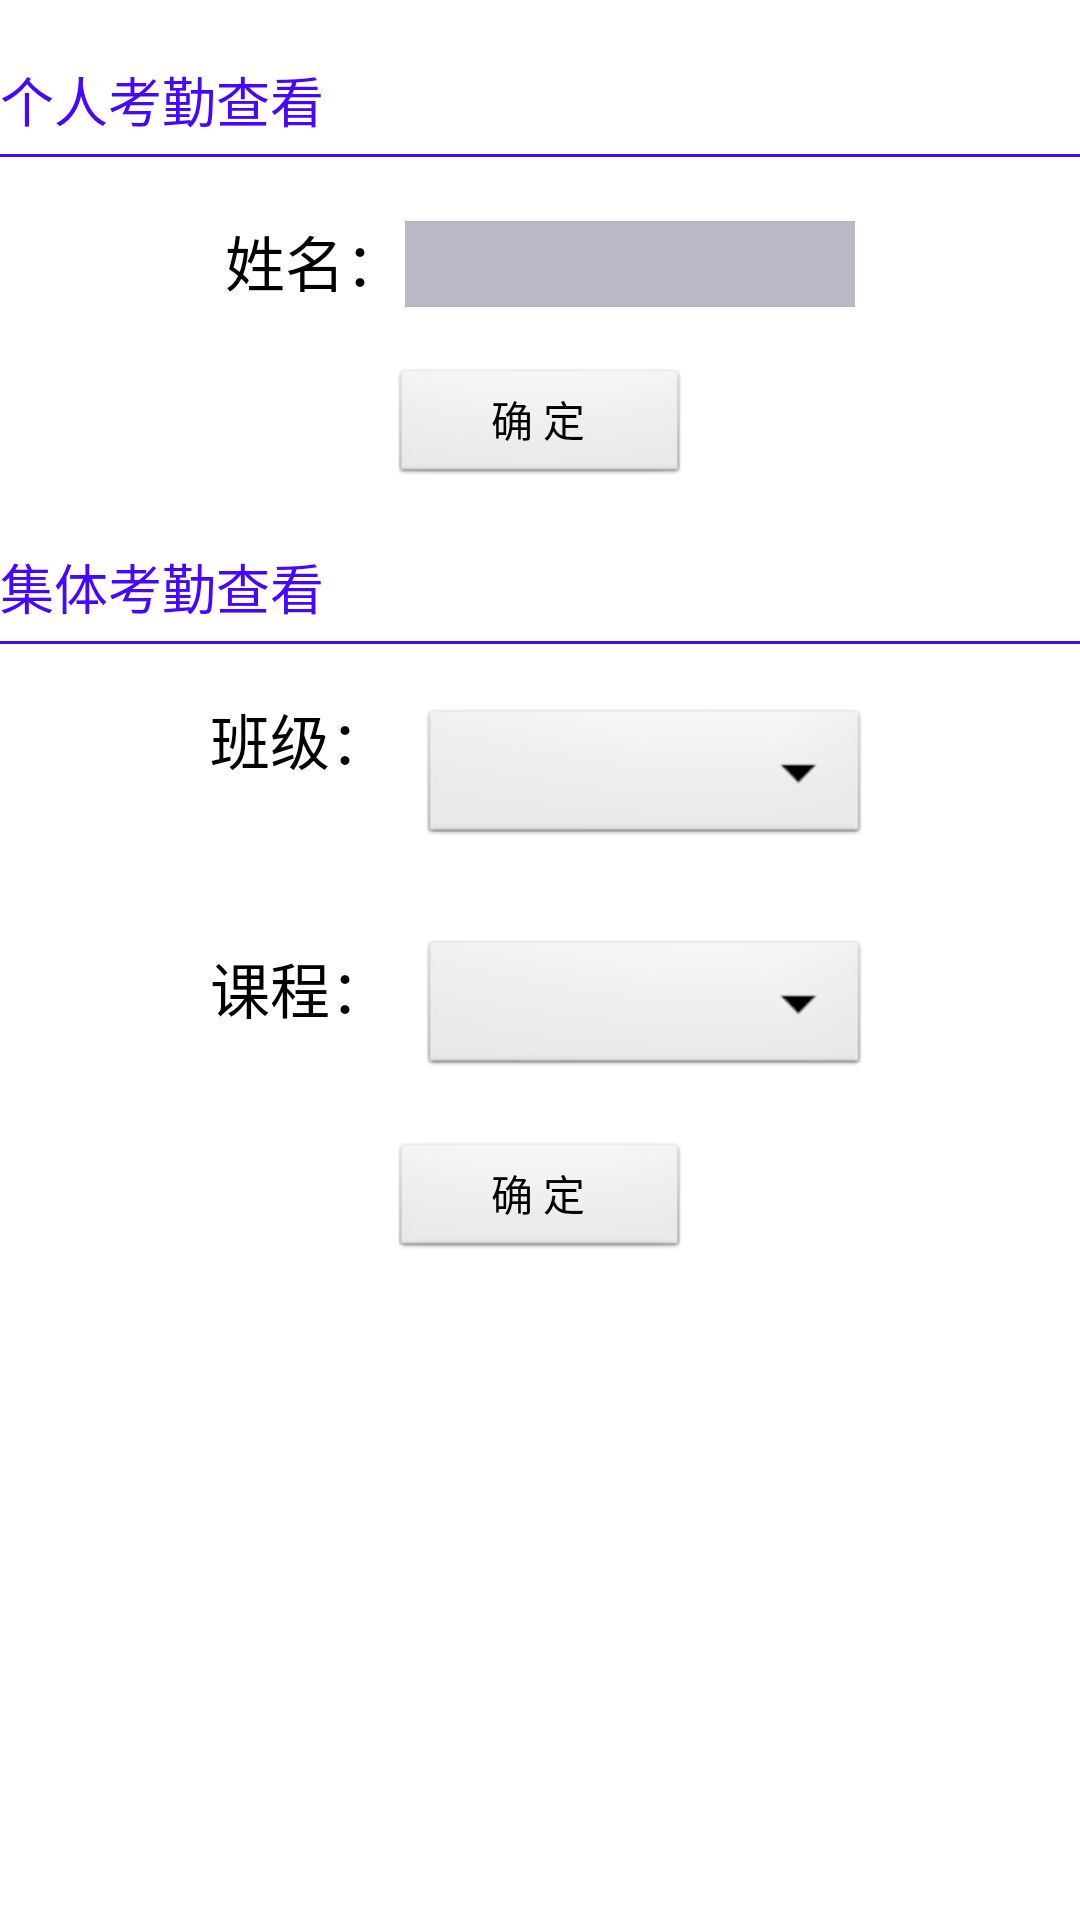

This screen was rendered from an Android layout file. Write that file and the resources it references.
<!-- AndroidManifest.xml: application theme AppTheme -->
<!-- res/layout/kq_check.xml -->
<RelativeLayout xmlns:android="http://schemas.android.com/apk/res/android"
    android:layout_width="fill_parent"
    android:layout_height="fill_parent" >

    <RelativeLayout
        android:id="@+id/rel_1"
        android:layout_width="fill_parent"
        android:layout_height="wrap_content"
        android:layout_marginTop="20dp" >

        <TextView
            android:id="@+id/tv_1"
            android:layout_width="wrap_content"
            android:layout_height="wrap_content"
            android:text="@string/kq_check_stu_lable"
            android:textColor="@color/color_blue"
            android:textSize="18sp" />

        <View
            android:layout_width="fill_parent"
            android:layout_height="1dp"
            android:layout_below="@+id/tv_1"
            android:layout_marginTop="5dp"
            android:background="@color/color_blue" />
    </RelativeLayout>

    <RelativeLayout
        android:id="@+id/rel_2"
        android:layout_width="fill_parent"
        android:layout_height="wrap_content"
        android:layout_below="@+id/rel_1"
        android:layout_marginTop="20dp"
        android:gravity="center_horizontal" >

        <LinearLayout
            android:id="@+id/lin_1"
            android:layout_width="wrap_content"
            android:layout_height="wrap_content"
            android:layout_centerHorizontal="true"
            android:orientation="horizontal" >

            <TextView
                android:layout_width="wrap_content"
                android:layout_height="fill_parent"
                android:text="@string/kq_check_stu_name"
                android:textColor="@color/color_black"
                android:textSize="20sp" />

            <EditText
                android:id="@+id/kq_check_person_name"
                android:layout_width="150dp"
                android:layout_height="30dp"
                android:background="#bbb8c6"
                android:textColor="@color/color_black" />
        </LinearLayout>

        <LinearLayout
            android:layout_width="fill_parent"
            android:layout_height="wrap_content"
            android:layout_below="@+id/lin_1"
            android:layout_marginTop="20dp"
            android:gravity="center_horizontal"
            android:orientation="horizontal" >

            <Button
                android:id="@+id/kq_check_person_btn"
                android:layout_width="100dp"
                android:layout_height="40dp"
                android:text="@string/btn_sure" />
        </LinearLayout>
    </RelativeLayout>

    <RelativeLayout
        android:id="@+id/rel_3"
        android:layout_width="fill_parent"
        android:layout_height="wrap_content"
        android:layout_below="@+id/rel_2"
        android:layout_marginTop="20dp" >

        <TextView
            android:id="@+id/tv_2"
            android:layout_width="wrap_content"
            android:layout_height="wrap_content"
            android:text="@string/kq_check_class_lable"
            android:textColor="@color/color_blue"
            android:textSize="18sp" />

        <View
            android:layout_width="fill_parent"
            android:layout_height="1dp"
            android:layout_below="@+id/tv_2"
            android:layout_marginTop="5dp"
            android:background="@color/color_blue" />
    </RelativeLayout>

    <RelativeLayout
        android:layout_width="fill_parent"
        android:layout_height="wrap_content"
        android:layout_below="@+id/rel_3"
        android:layout_marginTop="10dp" >

        <RelativeLayout
            android:id="@+id/rel3_2"
            android:layout_width="wrap_content"
            android:layout_height="wrap_content"
            android:layout_centerHorizontal="true"
            android:layout_marginTop="80dp" >

            <TextView
                android:id="@+id/kq_course_lable"
                android:layout_width="70dp"
                android:layout_height="wrap_content"
                android:paddingTop="10dp"
                android:text="@string/kq_check_course"
                android:textColor="@color/color_black"
                android:textSize="20sp" />

            <Spinner
                android:id="@+id/kq_course"
                android:layout_width="150dp"
                android:layout_height="wrap_content"
                android:layout_marginTop="7dp"
                android:layout_toRightOf="@+id/kq_course_lable" />
        </RelativeLayout>

        <RelativeLayout
            android:id="@+id/rel3_1"
            android:layout_width="wrap_content"
            android:layout_height="wrap_content"
            android:layout_centerHorizontal="true" >

            <TextView
                android:id="@+id/kq_class_lable"
                android:layout_width="70dp"
                android:layout_height="wrap_content"
                android:paddingTop="7dp"
                android:text="@string/kq_check_class"
                android:textColor="@color/color_black"
                android:textSize="20sp" />

            <Spinner
                android:id="@+id/kq_class"
                android:layout_width="150dp"
                android:layout_height="wrap_content"
                android:layout_marginTop="10dp"
                android:layout_toRightOf="@+id/kq_class_lable" />
        </RelativeLayout>

        <Button
            android:id="@+id/kq_check_class_btn"
            android:layout_width="100dp"
            android:layout_height="40dp"
            android:layout_below="@+id/rel3_2"
            android:layout_centerHorizontal="true"
            android:layout_marginTop="20dp"
            android:text="@string/btn_sure" />
    </RelativeLayout>

</RelativeLayout>
<!-- resources referenced by this layout -->
<resources>
  <color name="color_black">#000000</color>
  <color name="color_blue">#4707ff</color>
  <string name="btn_sure">确 定</string>
  <string name="kq_check_class">班级：</string>
  <string name="kq_check_class_lable">集体考勤查看</string>
  <string name="kq_check_course"> 课程：</string>
  <string name="kq_check_stu_lable">个人考勤查看</string>
  <string name="kq_check_stu_name">姓名：</string>
  <style name="AppTheme" parent="AppBaseTheme">
          
      </style>
  <style name="AppBaseTheme" parent="android:Theme.Light">
          
      </style>
</resources>
